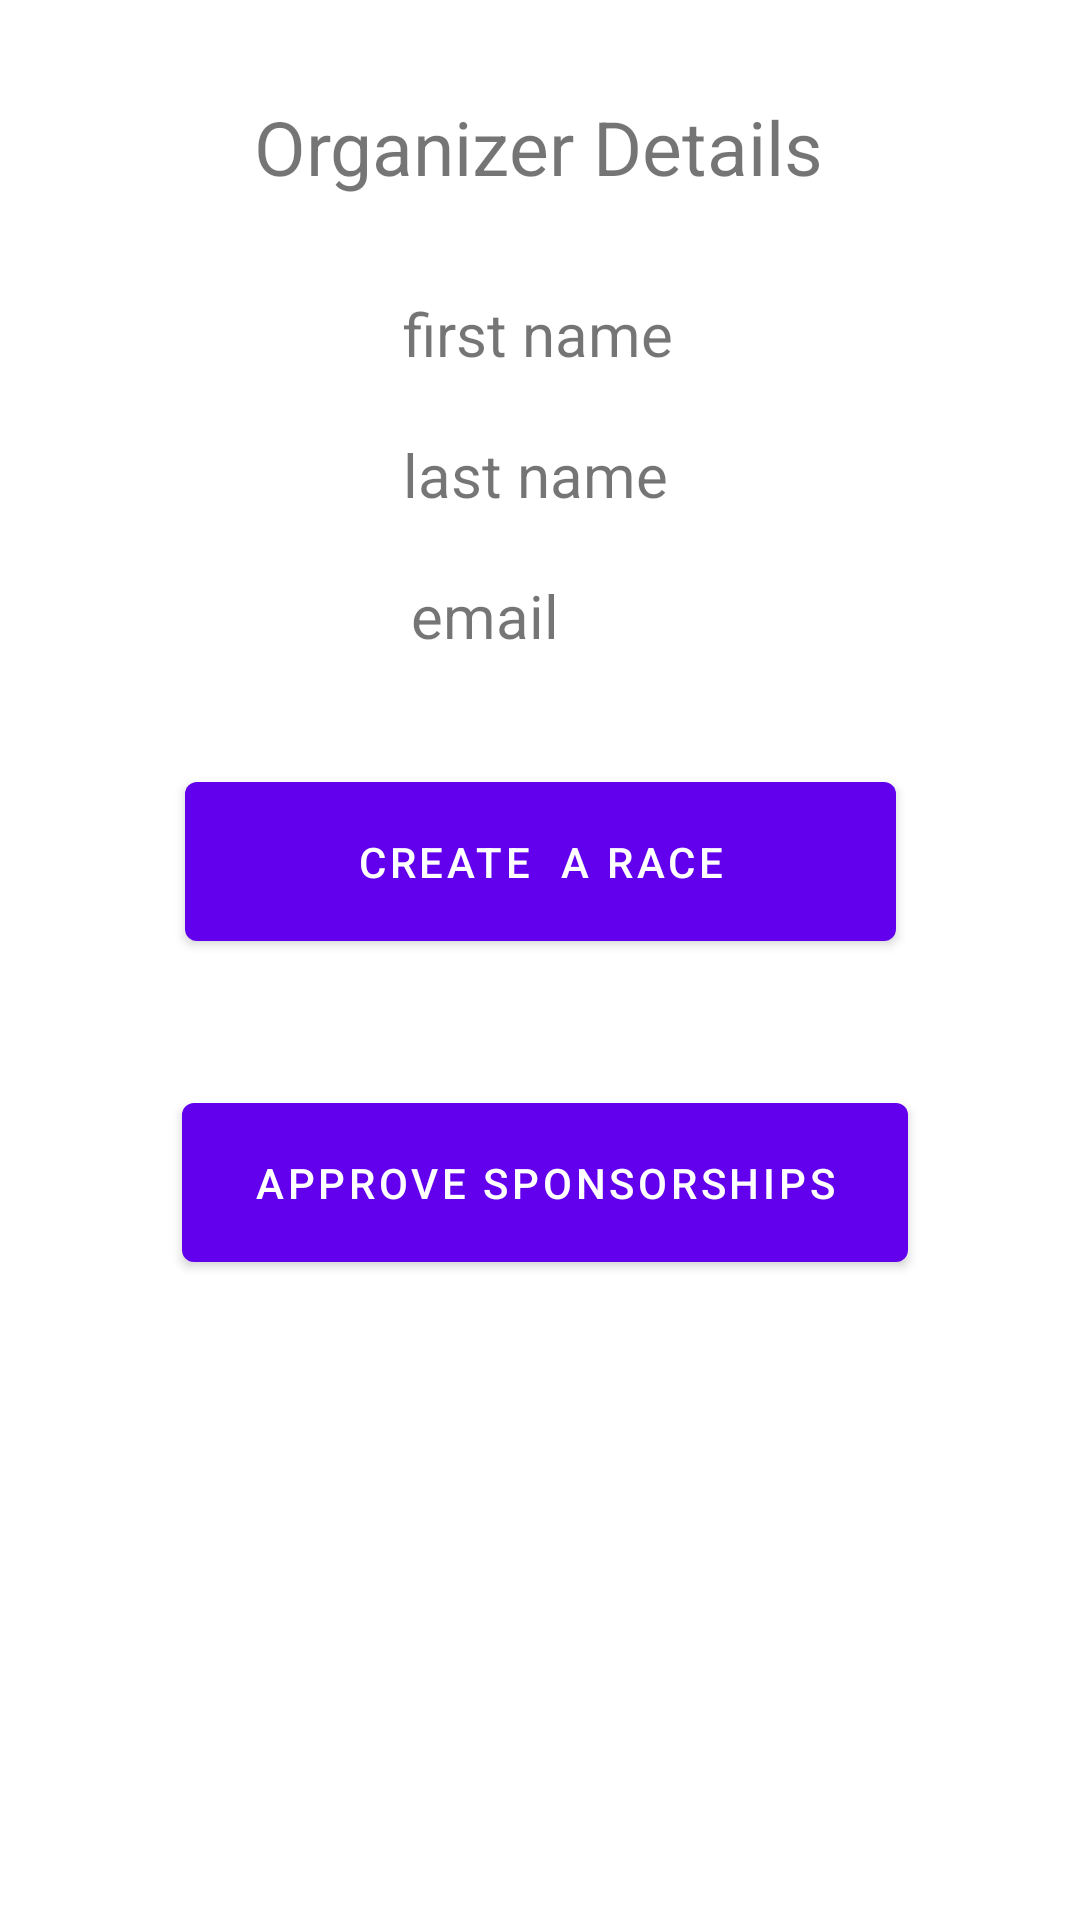

Write the Android layout XML for this screen, with the resource values it uses.
<!-- AndroidManifest.xml: application theme Theme.BikeRaceApplication -->
<!-- res/layout/activity_organizer_starting.xml -->
<?xml version="1.0" encoding="utf-8"?>
<androidx.constraintlayout.widget.ConstraintLayout xmlns:android="http://schemas.android.com/apk/res/android"
    xmlns:app="http://schemas.android.com/apk/res-auto"
    xmlns:tools="http://schemas.android.com/tools"
    android:layout_width="match_parent"
    android:layout_height="match_parent"
    tools:context=".view.startingScreens.OrganizerStartingActivity">

    <Button
        android:id="@+id/organizer_approve_sponsorship_button"
        android:layout_width="242dp"
        android:layout_height="65dp"
        android:text="approve sponsorships"
        app:layout_constraintBottom_toBottomOf="parent"
        app:layout_constraintEnd_toEndOf="parent"
        app:layout_constraintHorizontal_bias="0.514"
        app:layout_constraintStart_toStartOf="parent"
        app:layout_constraintTop_toBottomOf="@+id/organizer_create_race_button"
        app:layout_constraintVertical_bias="0.164" />

    <TextView
        android:id="@+id/organizer_details"
        android:layout_width="wrap_content"
        android:layout_height="wrap_content"
        android:layout_marginTop="32dp"
        android:text="Organizer Details"
        android:textSize="25dp"
        app:layout_constraintEnd_toEndOf="parent"
        app:layout_constraintHorizontal_bias="0.497"
        app:layout_constraintStart_toStartOf="parent"
        app:layout_constraintTop_toTopOf="parent" />

    <Button
        android:id="@+id/organizer_create_race_button"
        android:layout_width="237dp"
        android:layout_height="65dp"
        android:layout_marginTop="36dp"
        android:text="create  a race"
        app:layout_constraintEnd_toEndOf="parent"
        app:layout_constraintStart_toStartOf="parent"
        app:layout_constraintTop_toBottomOf="@+id/organizer_email" />

    <TextView
        android:id="@+id/organizer_first_name"
        android:layout_width="wrap_content"
        android:layout_height="wrap_content"
        android:layout_marginTop="32dp"
        android:text="first name"
        android:textSize="20dp"
        app:layout_constraintEnd_toEndOf="parent"
        app:layout_constraintHorizontal_bias="0.498"
        app:layout_constraintStart_toStartOf="parent"
        app:layout_constraintTop_toBottomOf="@+id/organizer_details" />

    <TextView
        android:id="@+id/organizer_last_name"
        android:layout_width="wrap_content"
        android:layout_height="wrap_content"
        android:layout_marginTop="20dp"
        android:text="last name"
        android:textSize="20dp"
        app:layout_constraintEnd_toEndOf="parent"
        app:layout_constraintHorizontal_bias="0.495"
        app:layout_constraintStart_toStartOf="parent"
        app:layout_constraintTop_toBottomOf="@+id/organizer_first_name" />

    <TextView
        android:id="@+id/organizer_email"
        android:layout_width="wrap_content"
        android:layout_height="wrap_content"
        android:layout_marginTop="20dp"
        android:text="email"
        android:textSize="20dp"
        app:layout_constraintEnd_toEndOf="parent"
        app:layout_constraintHorizontal_bias="0.441"
        app:layout_constraintStart_toStartOf="parent"
        app:layout_constraintTop_toBottomOf="@+id/organizer_last_name" />

</androidx.constraintlayout.widget.ConstraintLayout>
<!-- resources referenced by this layout -->
<resources>
  <style name="Theme.BikeRaceApplication" parent="Theme.MaterialComponents.DayNight.DarkActionBar">
          
          <item name="colorPrimary">@color/purple_500</item>
          <item name="colorPrimaryVariant">@color/purple_700</item>
          <item name="colorOnPrimary">@color/white</item>
          
          <item name="colorSecondary">@color/teal_200</item>
          <item name="colorSecondaryVariant">@color/teal_700</item>
          <item name="colorOnSecondary">@color/black</item>
          
          <item name="android:statusBarColor" tools:targetApi="l">?attr/colorPrimaryVariant</item>
          
      </style>
  <!-- not gathered from this repository: default colours our renderer supplied (Android Studio template values) -->
  <color name="purple_500">#FF6200EE</color>
  <color name="purple_700">#FF3700B3</color>
  <color name="teal_200">#FF03DAC5</color>
  <color name="teal_700">#FF018786</color>
  <color name="black">#FF000000</color>
  <color name="white">#FFFFFFFF</color>
</resources>
